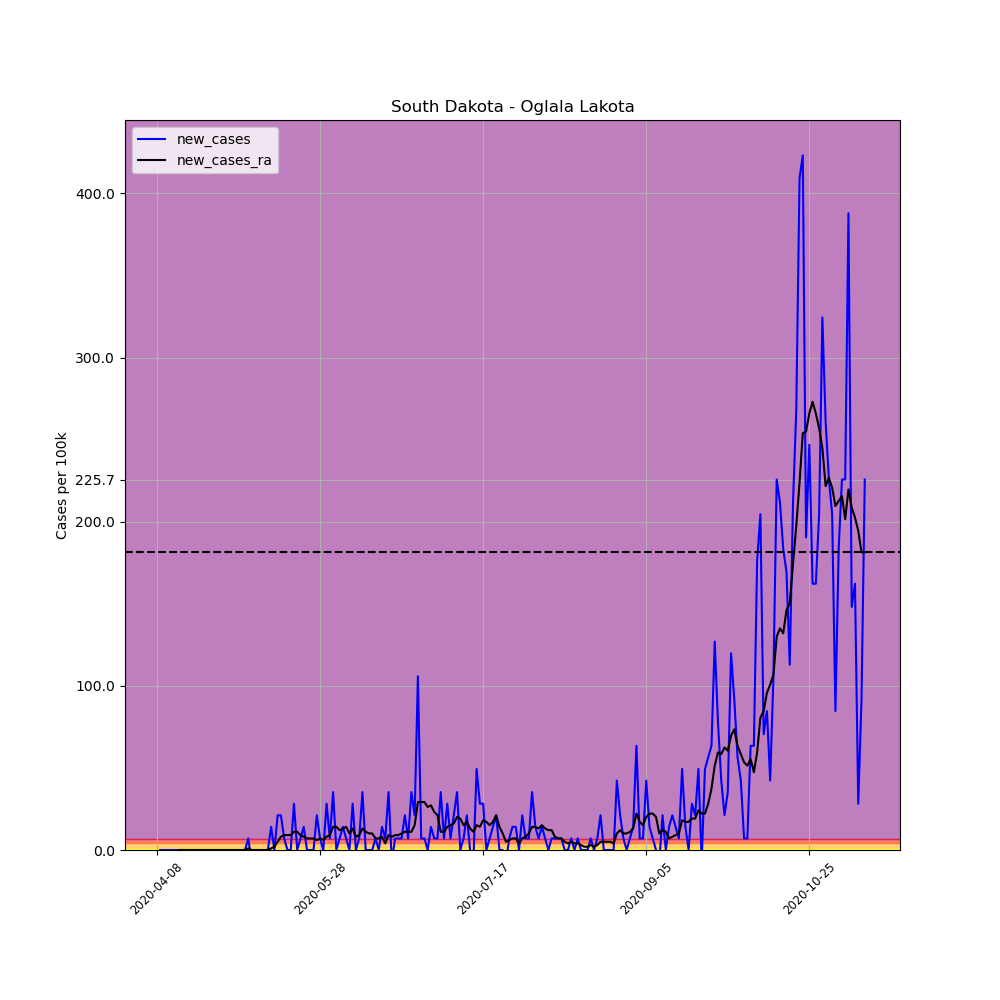

Values plotted in this chart, from the file beside it:
, date, county, state, fips, cases, deaths, COUNTY, STNAME, CTYNAME, POPESTIMATE2019, per_100k, per_100k_ra, new_cases, new_cases_ra
590237, 2020-04-08, Oglala Lakota, South Dakota, 46102, 1, 0, 102, South Dakota, Oglala Lakota, 14177, 7.054, , , 
590238, 2020-04-09, Oglala Lakota, South Dakota, 46102, 1, 0, 102, South Dakota, Oglala Lakota, 14177, 7.054, , 0.0, 
590239, 2020-04-10, Oglala Lakota, South Dakota, 46102, 1, 0, 102, South Dakota, Oglala Lakota, 14177, 7.054, , 0.0, 
590240, 2020-04-11, Oglala Lakota, South Dakota, 46102, 1, 0, 102, South Dakota, Oglala Lakota, 14177, 7.054, , 0.0, 
590241, 2020-04-12, Oglala Lakota, South Dakota, 46102, 1, 0, 102, South Dakota, Oglala Lakota, 14177, 7.054, , 0.0, 
590242, 2020-04-13, Oglala Lakota, South Dakota, 46102, 1, 0, 102, South Dakota, Oglala Lakota, 14177, 7.054, , 0.0, 
590243, 2020-04-14, Oglala Lakota, South Dakota, 46102, 1, 0, 102, South Dakota, Oglala Lakota, 14177, 7.054, 7.054, 0.0, 
590244, 2020-04-15, Oglala Lakota, South Dakota, 46102, 1, 0, 102, South Dakota, Oglala Lakota, 14177, 7.054, 7.054, 0.0, 0.0
590245, 2020-04-16, Oglala Lakota, South Dakota, 46102, 1, 0, 102, South Dakota, Oglala Lakota, 14177, 7.054, 7.054, 0.0, 0.0
590246, 2020-04-17, Oglala Lakota, South Dakota, 46102, 1, 0, 102, South Dakota, Oglala Lakota, 14177, 7.054, 7.054, 0.0, 0.0
590247, 2020-04-18, Oglala Lakota, South Dakota, 46102, 1, 0, 102, South Dakota, Oglala Lakota, 14177, 7.054, 7.054, 0.0, 0.0
590248, 2020-04-19, Oglala Lakota, South Dakota, 46102, 1, 0, 102, South Dakota, Oglala Lakota, 14177, 7.054, 7.054, 0.0, 0.0
590249, 2020-04-20, Oglala Lakota, South Dakota, 46102, 1, 0, 102, South Dakota, Oglala Lakota, 14177, 7.054, 7.054, 0.0, 0.0
590250, 2020-04-21, Oglala Lakota, South Dakota, 46102, 1, 0, 102, South Dakota, Oglala Lakota, 14177, 7.054, 7.054, 0.0, 0.0
590251, 2020-04-22, Oglala Lakota, South Dakota, 46102, 1, 0, 102, South Dakota, Oglala Lakota, 14177, 7.054, 7.054, 0.0, 0.0
590252, 2020-04-23, Oglala Lakota, South Dakota, 46102, 1, 0, 102, South Dakota, Oglala Lakota, 14177, 7.054, 7.054, 0.0, 0.0
590253, 2020-04-24, Oglala Lakota, South Dakota, 46102, 1, 0, 102, South Dakota, Oglala Lakota, 14177, 7.054, 7.054, 0.0, 0.0
590254, 2020-04-25, Oglala Lakota, South Dakota, 46102, 1, 0, 102, South Dakota, Oglala Lakota, 14177, 7.054, 7.054, 0.0, 0.0
590255, 2020-04-26, Oglala Lakota, South Dakota, 46102, 1, 0, 102, South Dakota, Oglala Lakota, 14177, 7.054, 7.054, 0.0, 0.0
590256, 2020-04-27, Oglala Lakota, South Dakota, 46102, 1, 0, 102, South Dakota, Oglala Lakota, 14177, 7.054, 7.054, 0.0, 0.0
590257, 2020-04-28, Oglala Lakota, South Dakota, 46102, 1, 0, 102, South Dakota, Oglala Lakota, 14177, 7.054, 7.054, 0.0, 0.0
590258, 2020-04-29, Oglala Lakota, South Dakota, 46102, 1, 0, 102, South Dakota, Oglala Lakota, 14177, 7.054, 7.054, 0.0, 0.0
590259, 2020-04-30, Oglala Lakota, South Dakota, 46102, 1, 0, 102, South Dakota, Oglala Lakota, 14177, 7.054, 7.054, 0.0, 0.0
590260, 2020-05-01, Oglala Lakota, South Dakota, 46102, 1, 0, 102, South Dakota, Oglala Lakota, 14177, 7.054, 7.054, 0.0, 0.0
590261, 2020-05-02, Oglala Lakota, South Dakota, 46102, 1, 0, 102, South Dakota, Oglala Lakota, 14177, 7.054, 7.054, 0.0, 0.0
590262, 2020-05-03, Oglala Lakota, South Dakota, 46102, 1, 0, 102, South Dakota, Oglala Lakota, 14177, 7.054, 7.054, 0.0, 0.0
590263, 2020-05-04, Oglala Lakota, South Dakota, 46102, 1, 0, 102, South Dakota, Oglala Lakota, 14177, 7.054, 7.054, 0.0, 0.0
590264, 2020-05-05, Oglala Lakota, South Dakota, 46102, 1, 0, 102, South Dakota, Oglala Lakota, 14177, 7.054, 7.054, 0.0, 0.0
590265, 2020-05-06, Oglala Lakota, South Dakota, 46102, 2, 0, 102, South Dakota, Oglala Lakota, 14177, 14.11, 8.061, 7.054, 1.008
590266, 2020-05-07, Oglala Lakota, South Dakota, 46102, 1, 0, 102, South Dakota, Oglala Lakota, 14177, 7.054, 8.061, -7.054, 0.0
590267, 2020-05-08, Oglala Lakota, South Dakota, 46102, 1, 0, 102, South Dakota, Oglala Lakota, 14177, 7.054, 8.061, 0.0, 0.0
590268, 2020-05-09, Oglala Lakota, South Dakota, 46102, 1, 0, 102, South Dakota, Oglala Lakota, 14177, 7.054, 8.061, 0.0, 0.0
590269, 2020-05-10, Oglala Lakota, South Dakota, 46102, 1, 0, 102, South Dakota, Oglala Lakota, 14177, 7.054, 8.061, 0.0, 0.0
590270, 2020-05-11, Oglala Lakota, South Dakota, 46102, 1, 0, 102, South Dakota, Oglala Lakota, 14177, 7.054, 8.061, 0.0, 0.0
590271, 2020-05-12, Oglala Lakota, South Dakota, 46102, 1, 0, 102, South Dakota, Oglala Lakota, 14177, 7.054, 8.061, 0.0, 0.0
590272, 2020-05-13, Oglala Lakota, South Dakota, 46102, 3, 0, 102, South Dakota, Oglala Lakota, 14177, 21.16, 9.069, 14.11, 1.008
590273, 2020-05-14, Oglala Lakota, South Dakota, 46102, 3, 0, 102, South Dakota, Oglala Lakota, 14177, 21.16, 11.08, 0.0, 2.015
590274, 2020-05-15, Oglala Lakota, South Dakota, 46102, 6, 0, 102, South Dakota, Oglala Lakota, 14177, 42.32, 16.12, 21.16, 5.038
590275, 2020-05-16, Oglala Lakota, South Dakota, 46102, 9, 0, 102, South Dakota, Oglala Lakota, 14177, 63.48, 24.18, 21.16, 8.061
590276, 2020-05-17, Oglala Lakota, South Dakota, 46102, 10, 0, 102, South Dakota, Oglala Lakota, 14177, 70.54, 33.25, 7.054, 9.069
590277, 2020-05-18, Oglala Lakota, South Dakota, 46102, 10, 0, 102, South Dakota, Oglala Lakota, 14177, 70.54, 42.32, 0.0, 9.069
590278, 2020-05-19, Oglala Lakota, South Dakota, 46102, 10, 0, 102, South Dakota, Oglala Lakota, 14177, 70.54, 51.39, 0.0, 9.069
590279, 2020-05-20, Oglala Lakota, South Dakota, 46102, 14, 0, 102, South Dakota, Oglala Lakota, 14177, 98.75, 62.48, 28.21, 11.08
590280, 2020-05-21, Oglala Lakota, South Dakota, 46102, 14, 0, 102, South Dakota, Oglala Lakota, 14177, 98.75, 73.56, 0.0, 11.08
590281, 2020-05-22, Oglala Lakota, South Dakota, 46102, 15, 0, 102, South Dakota, Oglala Lakota, 14177, 105.8, 82.63, 7.054, 9.069
590282, 2020-05-23, Oglala Lakota, South Dakota, 46102, 17, 0, 102, South Dakota, Oglala Lakota, 14177, 119.9, 90.69, 14.11, 8.061
590283, 2020-05-24, Oglala Lakota, South Dakota, 46102, 17, 0, 102, South Dakota, Oglala Lakota, 14177, 119.9, 97.74, 0.0, 7.054
590284, 2020-05-25, Oglala Lakota, South Dakota, 46102, 17, 0, 102, South Dakota, Oglala Lakota, 14177, 119.9, 104.8, 0.0, 7.054
590285, 2020-05-26, Oglala Lakota, South Dakota, 46102, 17, 0, 102, South Dakota, Oglala Lakota, 14177, 119.9, 111.9, 0.0, 7.054
590286, 2020-05-27, Oglala Lakota, South Dakota, 46102, 20, 0, 102, South Dakota, Oglala Lakota, 14177, 141.1, 117.9, 21.16, 6.046
590287, 2020-05-28, Oglala Lakota, South Dakota, 46102, 21, 0, 102, South Dakota, Oglala Lakota, 14177, 148.1, 125, 7.054, 7.054
590288, 2020-05-29, Oglala Lakota, South Dakota, 46102, 21, 0, 102, South Dakota, Oglala Lakota, 14177, 148.1, 131, 0.0, 6.046
590289, 2020-05-30, Oglala Lakota, South Dakota, 46102, 25, 0, 102, South Dakota, Oglala Lakota, 14177, 176.3, 139.1, 28.21, 8.061
590290, 2020-05-31, Oglala Lakota, South Dakota, 46102, 26, 0, 102, South Dakota, Oglala Lakota, 14177, 183.4, 148.1, 7.054, 9.069
590291, 2020-06-01, Oglala Lakota, South Dakota, 46102, 31, 0, 102, South Dakota, Oglala Lakota, 14177, 218.7, 162.2, 35.27, 14.11
590292, 2020-06-02, Oglala Lakota, South Dakota, 46102, 31, 0, 102, South Dakota, Oglala Lakota, 14177, 218.7, 176.3, 0.0, 14.11
590293, 2020-06-03, Oglala Lakota, South Dakota, 46102, 32, 0, 102, South Dakota, Oglala Lakota, 14177, 225.7, 188.4, 7.054, 12.09
590294, 2020-06-04, Oglala Lakota, South Dakota, 46102, 34, 0, 102, South Dakota, Oglala Lakota, 14177, 239.8, 201.5, 14.11, 13.1
590295, 2020-06-05, Oglala Lakota, South Dakota, 46102, 35, 0, 102, South Dakota, Oglala Lakota, 14177, 246.9, 215.6, 7.054, 14.11
590296, 2020-06-06, Oglala Lakota, South Dakota, 46102, 35, 0, 102, South Dakota, Oglala Lakota, 14177, 246.9, 225.7, 0.0, 10.08
... 158 more rows
